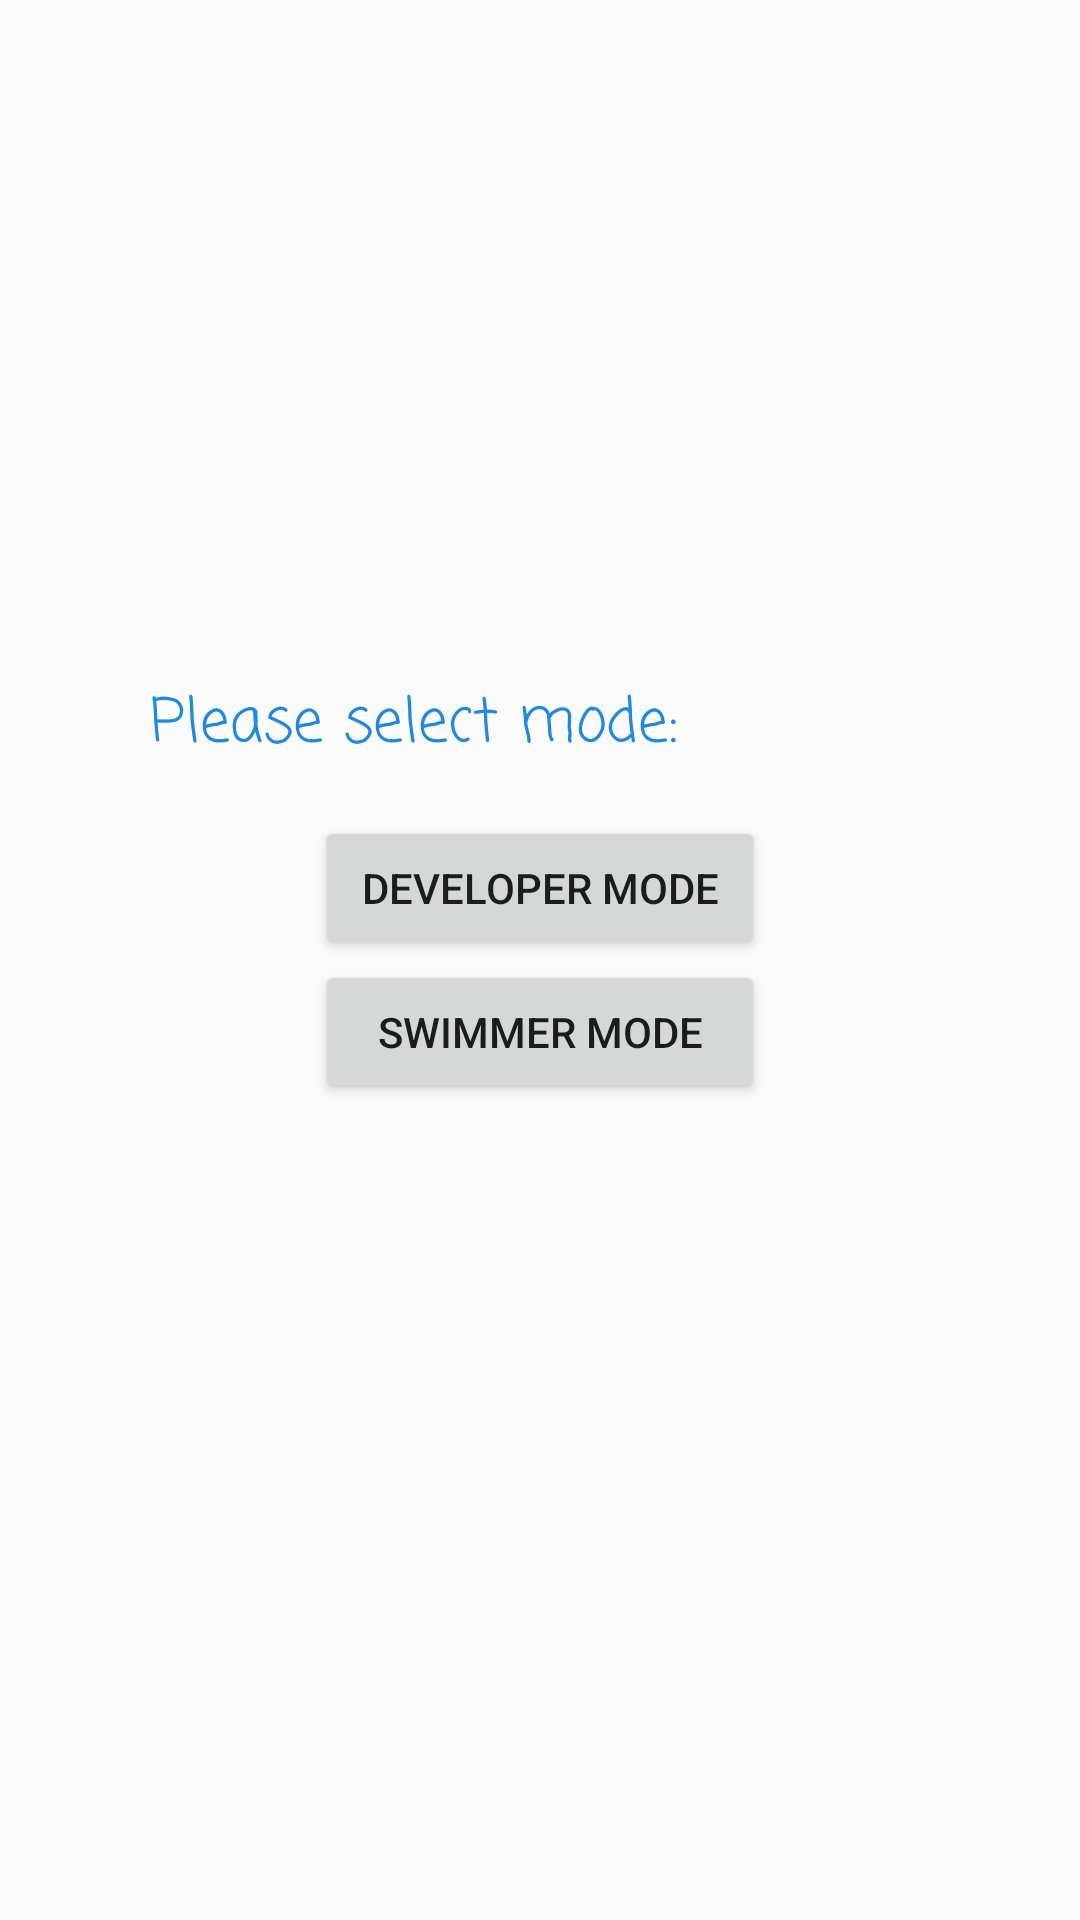

This screen was rendered from an Android layout file. Write that file and the resources it references.
<!-- AndroidManifest.xml: application theme AppTheme -->
<!-- res/layout/activity_main.xml -->
<?xml version="1.0" encoding="utf-8"?>
<RelativeLayout xmlns:android="http://schemas.android.com/apk/res/android"
    xmlns:app="http://schemas.android.com/apk/res-auto"
    xmlns:tools="http://schemas.android.com/tools"
    android:layout_width="match_parent"
    android:layout_height="match_parent"
    android:orientation="vertical"
    tools:context="example.swimmer.MainActivity">

    <TextView
        android:layout_width="wrap_content"
        android:layout_height="wrap_content"
        android:layout_above="@+id/main_button"
        android:fontFamily="casual"
        android:paddingBottom="15dp"
        android:paddingLeft="50dp"
        android:text="@string/home_hint_text"
        android:textColor="@color/colorHomepageHintBlue"
        android:textSize="20sp" />

    <LinearLayout
        android:id="@+id/main_button"
        android:layout_width="wrap_content"
        android:layout_height="wrap_content"
        android:layout_centerInParent="true"
        android:orientation="vertical">

        <Button
            android:id="@+id/developer_button"
            android:layout_width="150dp"
            android:layout_height="wrap_content"
            android:text="@string/developer_mode_button" />

        <Button
            android:id="@+id/swimmer_button"
            android:layout_width="150dp"
            android:layout_height="wrap_content"
            android:text="@string/swimmer_mode_button" />
    </LinearLayout>


</RelativeLayout>
<!-- resources referenced by this layout -->
<resources>
  <color name="colorHomepageHintBlue">#1E88E5</color>
  <string name="developer_mode_button">Developer Mode</string>
  <string name="home_hint_text">Please select mode:</string>
  <string name="swimmer_mode_button">Swimmer Mode</string>
  <style name="AppTheme" parent="Theme.AppCompat.Light.DarkActionBar">
          
          <item name="colorPrimary">@color/colorPrimary</item>
          <item name="colorPrimaryDark">@color/colorPrimaryDark</item>
          <item name="colorAccent">@color/colorAccent</item>
      </style>
  <color name="colorPrimary">#3F51B5</color>
  <color name="colorPrimaryDark">#303F9F</color>
  <color name="colorAccent">#FF4081</color>
</resources>
